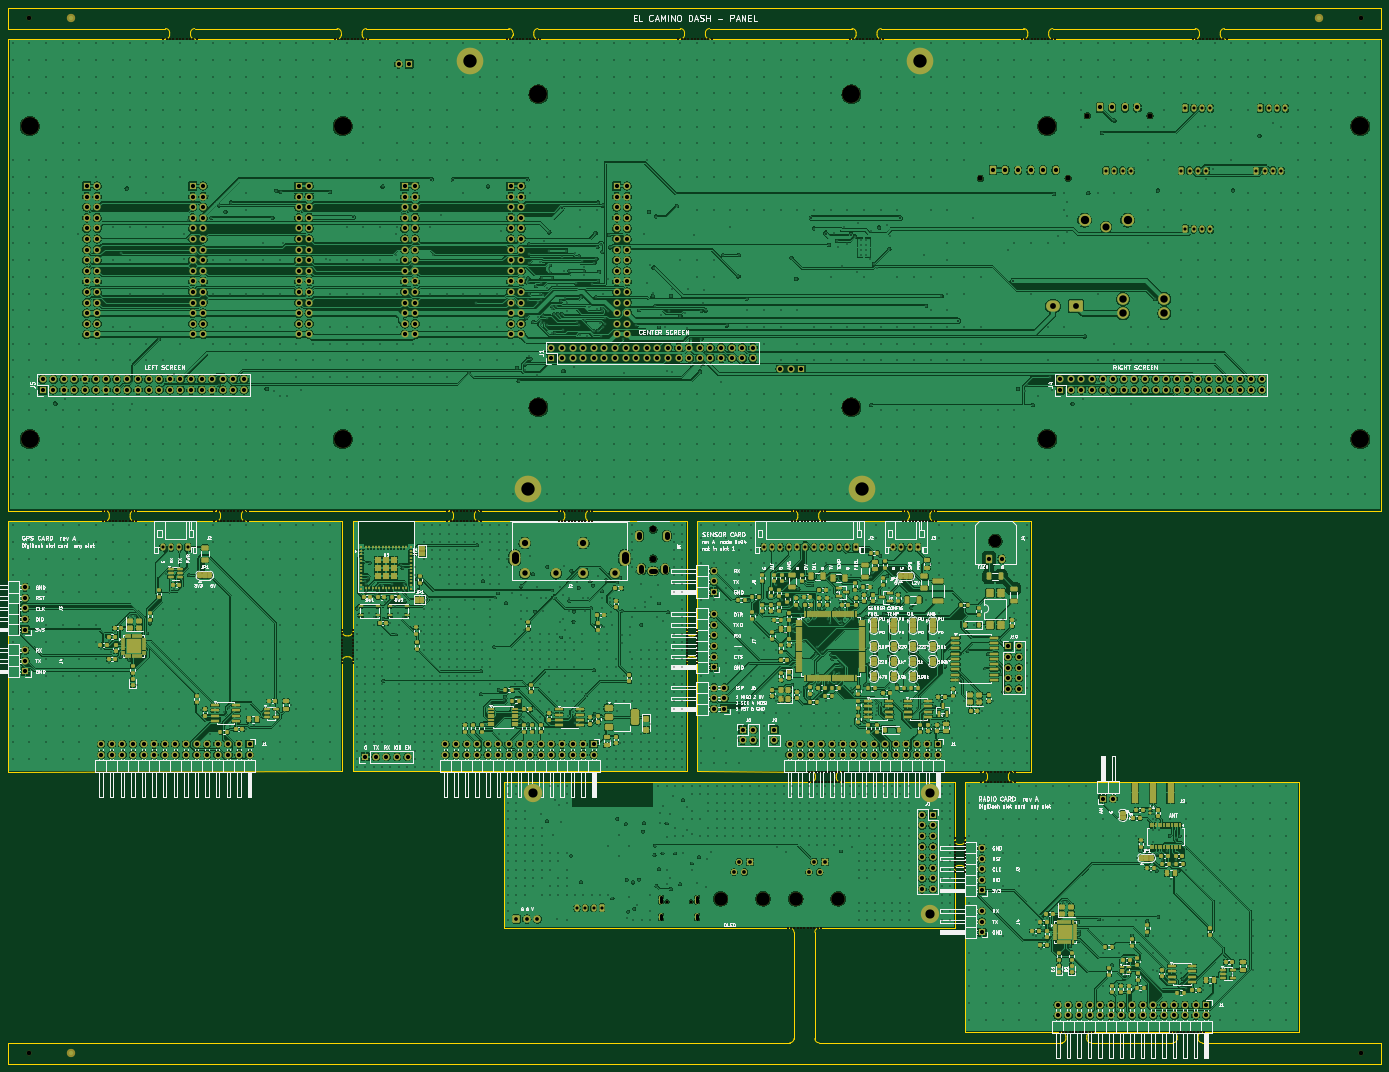
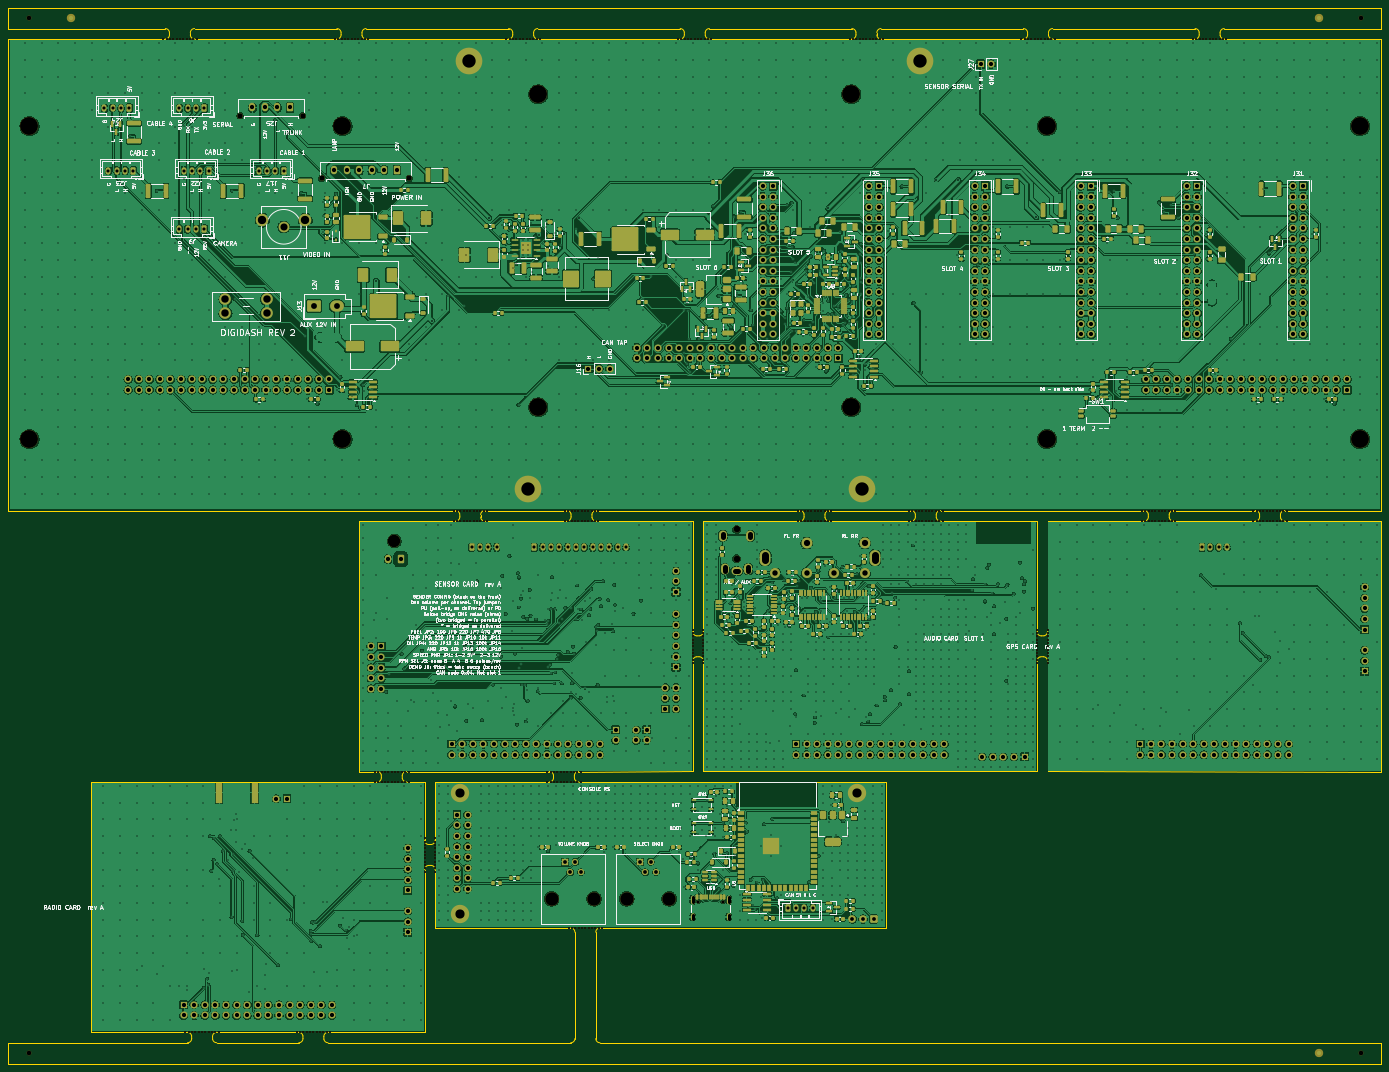
Circuit board: 11 layer files. Board 329.0 x 253.0 mm.
- bottom_copper: Panel-B_Cu.gbl (2043296 bytes)
- bottom_mask: Panel-B_Mask.gbs (67546 bytes)
- paste: Panel-B_Paste.gbp (30766 bytes)
- bottom_silk: Panel-B_Silkscreen.gbo (450611 bytes)
- outline: Panel-Edge_Cuts.gm1 (14181 bytes)
- top_copper: Panel-F_Cu.gtl (1945017 bytes)
- top_mask: Panel-F_Mask.gts (73034 bytes)
- paste: Panel-F_Paste.gtp (28326 bytes)
- top_silk: Panel-F_Silkscreen.gto (363000 bytes)
- drill: Panel-NPTH.drl (6464 bytes)
- drill: Panel-PTH.drl (64504 bytes)

=== bottom_copper: Panel-B_Cu.gbl (2043296 bytes, source omitted) ===
=== bottom_mask: Panel-B_Mask.gbs (67546 bytes, source omitted) ===
=== paste: Panel-B_Paste.gbp (30766 bytes, source omitted) ===
=== bottom_silk: Panel-B_Silkscreen.gbo (450611 bytes, source omitted) ===
=== outline: Panel-Edge_Cuts.gm1 (14181 bytes, source omitted) ===
=== top_copper: Panel-F_Cu.gtl (1945017 bytes, source omitted) ===
=== top_mask: Panel-F_Mask.gts (73034 bytes, source omitted) ===
=== paste: Panel-F_Paste.gtp (28326 bytes, source omitted) ===
=== top_silk: Panel-F_Silkscreen.gto (363000 bytes, source omitted) ===
=== drill: Panel-NPTH.drl (6464 bytes, source omitted) ===
=== drill: Panel-PTH.drl (64504 bytes, source omitted) ===
